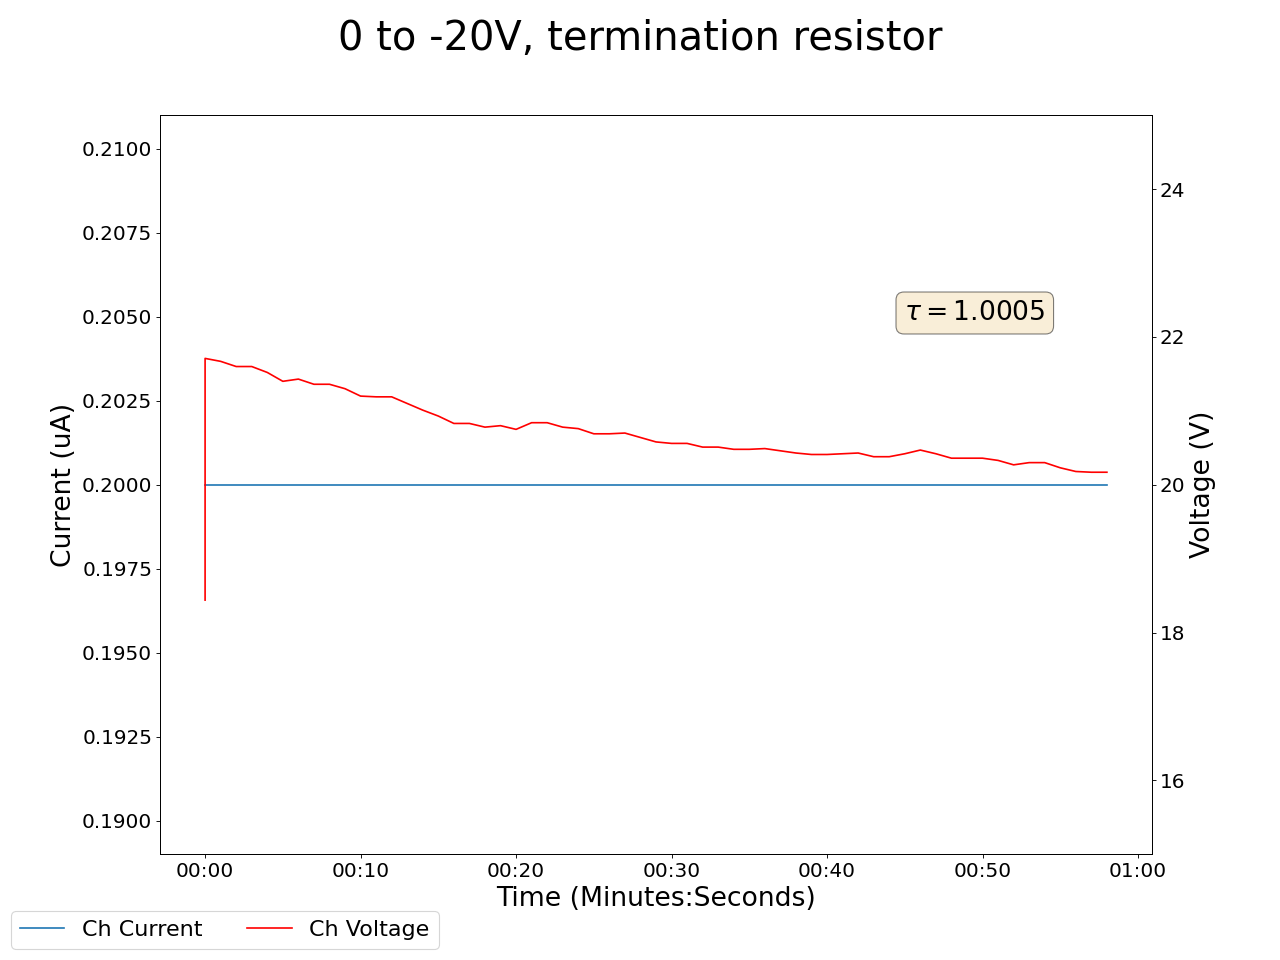

The data file committed next to this chart (first rows):
2025-05-01 17:47:47.102486, 0.4699999988079071, 0.0, 0.14000000059604645, 0.0, 0.2199999988079071, 0.0, 0.2199999988079071, 0.0, 0.07000000029802322, 0.0, 0.0, 0.0, 0.20000000298023224, 0.0, 0.9399999976158142, 0.0, 18.90999984741211, 0.20999999344348907, 18.440000534057617, 0.20000000298023224, 20.010000228881836, 289.510009765625, 20.920000076293945
2025-05-01 17:47:48.102380, 0.47, 0.0, 0.14, 0.0, 0.22, 0.0, 0.22, 0.0, 0.07, 0.0, 0.0, 0.0, 0.2, 0.0, 0.94, 0.0, 18.71, 0.2, 21.71, 0.2, 20.04, 289.7, 20.44
2025-05-01 17:47:49.102379, 0.47, 0.0, 0.14, 0.0, 0.22, 0.0, 0.22, 0.0, 0.06, 0.0, 0.0, 0.0, 0.2, 0.0, 0.94, 0.0, 18.76, 0.2, 21.67, 0.2, 20.04, 289.7, 20.49
2025-05-01 17:47:50.102379, 0.47, 0.0, 0.14, 0.0, 0.22, 0.0, 0.22, 0.0, 0.06, 0.0, 0.0, 0.0, 0.2, 0.0, 0.94, 0.0, 18.86, 0.2, 21.6, 0.2, 20.01, 289.7, 20.51
2025-05-01 17:47:51.102379, 0.47, 0.0, 0.14, 0.0, 0.22, 0.0, 0.22, 0.0, 0.06, 0.0, 0.0, 0.0, 0.2, 0.0, 0.94, 0.0, 18.86, 0.2, 21.6, 0.2, 20.01, 289.7, 20.51
2025-05-01 17:47:52.102379, 0.47, 0.0, 0.14, 0.0, 0.22, 0.0, 0.22, 0.0, 0.06, 0.0, 0.0, 0.0, 0.2, 0.0, 0.94, 0.0, 18.91, 0.2, 21.52, 0.2, 19.94, 289.7, 20.5
2025-05-01 17:47:53.102379, 0.47, 0.0, 0.14, 0.0, 0.22, 0.0, 0.22, 0.0, 0.06, 0.0, 0.0, 0.0, 0.2, 0.0, 0.94, 0.0, 18.98, 0.2, 21.4, 0.2, 19.94, 289.7, 20.45
2025-05-01 17:47:54.102379, 0.47, 0.0, 0.13, 0.0, 0.22, 0.0, 0.21, 0.0, 0.06, 0.0, 0.0, 0.0, 0.2, 0.0, 0.94, 0.0, 19.04, 0.2, 21.43, 0.2, 19.94, 289.7, 20.45
2025-05-01 17:47:55.102379, 0.47, 0.0, 0.13, 0.0, 0.22, 0.0, 0.21, 0.0, 0.06, 0.0, 0.0, 0.0, 0.19, 0.0, 0.94, 0.0, 19.07, 0.2, 21.36, 0.2, 19.96, 289.8, 20.43
2025-05-01 17:47:56.102379, 0.47, 0.0, 0.13, 0.0, 0.22, 0.0, 0.21, 0.0, 0.06, 0.0, 0.0, 0.0, 0.19, 0.0, 0.94, 0.0, 19.07, 0.2, 21.36, 0.2, 19.96, 289.8, 20.43
2025-05-01 17:47:57.102379, 0.47, 0.0, 0.13, 0.0, 0.22, 0.0, 0.21, 0.0, 0.06, 0.0, 0.0, 0.0, 0.19, 0.0, 0.94, 0.0, 19.05, 0.2, 21.3, 0.2, 19.97, 289.8, 20.44
2025-05-01 17:47:58.102379, 0.47, 0.0, 0.13, 0.0, 0.22, 0.0, 0.21, 0.0, 0.06, 0.0, 0.0, 0.0, 0.19, 0.0, 0.94, 0.0, 19.1, 0.2, 21.2, 0.2, 19.97, 289.8, 20.51
2025-05-01 17:47:59.102379, 0.47, 0.0, 0.13, 0.0, 0.22, 0.0, 0.21, 0.0, 0.06, 0.0, 0.0, 0.0, 0.19, 0.0, 0.94, 0.0, 19.19, 0.2, 21.19, 0.2, 19.96, 289.8, 20.52
2025-05-01 17:48:00.102380, 0.47, 0.0, 0.13, 0.0, 0.22, 0.0, 0.21, 0.0, 0.06, 0.0, 0.0, 0.0, 0.19, 0.0, 0.94, 0.0, 19.19, 0.2, 21.19, 0.2, 19.96, 289.8, 20.52
2025-05-01 17:48:01.102380, 0.47, 0.0, 0.13, 0.0, 0.22, 0.0, 0.21, 0.0, 0.06, 0.0, 0.0, 0.0, 0.19, 0.0, 0.94, 0.0, 19.21, 0.2, 21.1, 0.2, 19.94, 289.8, 20.51
2025-05-01 17:48:02.102379, 0.47, 0.0, 0.13, 0.0, 0.22, 0.0, 0.21, 0.0, 0.06, 0.0, 0.0, 0.0, 0.19, 0.0, 0.94, 0.0, 19.25, 0.2, 21.01, 0.2, 19.94, 289.8, 20.5
2025-05-01 17:48:03.102379, 0.47, 0.0, 0.13, 0.0, 0.22, 0.0, 0.21, 0.0, 0.06, 0.0, 0.0, 0.0, 0.19, 0.0, 0.94, 0.0, 19.29, 0.2, 20.93, 0.2, 19.93, 289.8, 20.51
2025-05-01 17:48:04.102379, 0.47, 0.0, 0.13, 0.0, 0.22, 0.0, 0.21, 0.0, 0.06, 0.0, 0.0, 0.0, 0.19, 0.0, 0.94, 0.0, 19.28, 0.2, 20.83, 0.2, 19.93, 289.8, 20.5
2025-05-01 17:48:05.102379, 0.47, 0.0, 0.13, 0.0, 0.22, 0.0, 0.21, 0.0, 0.06, 0.0, 0.0, 0.0, 0.19, 0.0, 0.94, 0.0, 19.28, 0.2, 20.83, 0.2, 19.93, 289.8, 20.5
2025-05-01 17:48:06.102380, 0.47, 0.0, 0.13, 0.0, 0.22, 0.0, 0.21, 0.0, 0.06, 0.0, 0.0, 0.0, 0.19, 0.0, 0.94, 0.0, 19.31, 0.2, 20.78, 0.2, 19.94, 289.8, 20.47
2025-05-01 17:48:07.102379, 0.47, 0.0, 0.13, 0.0, 0.21, 0.0, 0.21, 0.0, 0.06, 0.0, 0.0, 0.0, 0.19, 0.0, 0.94, 0.0, 19.33, 0.2, 20.8, 0.2, 19.95, 289.9, 20.49
2025-05-01 17:48:08.102380, 0.47, 0.0, 0.13, 0.0, 0.21, 0.0, 0.21, 0.0, 0.06, 0.0, 0.0, 0.0, 0.19, 0.0, 0.94, 0.0, 19.39, 0.2, 20.75, 0.2, 19.93, 289.9, 20.45
2025-05-01 17:48:09.102379, 0.47, 0.0, 0.13, 0.0, 0.21, 0.0, 0.21, 0.0, 0.06, 0.0, 0.0, 0.0, 0.19, 0.0, 0.94, 0.0, 19.43, 0.2, 20.84, 0.2, 19.93, 289.9, 20.42
2025-05-01 17:48:10.102380, 0.47, 0.0, 0.13, 0.0, 0.21, 0.0, 0.21, 0.0, 0.06, 0.0, 0.0, 0.0, 0.19, 0.0, 0.94, 0.0, 19.43, 0.2, 20.84, 0.2, 19.93, 289.9, 20.42
2025-05-01 17:48:11.102380, 0.47, 0.0, 0.13, 0.0, 0.21, 0.0, 0.21, 0.0, 0.06, 0.0, 0.0, 0.0, 0.19, 0.0, 0.94, 0.0, 19.41, 0.2, 20.78, 0.2, 19.92, 289.9, 20.44
2025-05-01 17:48:12.102379, 0.47, 0.0, 0.13, 0.0, 0.21, 0.0, 0.21, 0.0, 0.06, 0.0, 0.0, 0.0, 0.19, 0.0, 0.94, 0.0, 19.37, 0.2, 20.76, 0.2, 19.94, 289.9, 20.48
2025-05-01 17:48:13.102379, 0.47, 0.0, 0.13, 0.0, 0.21, 0.0, 0.21, 0.0, 0.06, 0.0, 0.0, 0.0, 0.19, 0.0, 0.93, 0.0, 19.35, 0.2, 20.69, 0.2, 19.93, 289.9, 20.5
2025-05-01 17:48:14.102379, 0.47, 0.0, 0.13, 0.0, 0.21, 0.0, 0.21, 0.0, 0.06, 0.0, 0.0, 0.0, 0.19, 0.0, 0.93, 0.0, 19.35, 0.2, 20.69, 0.2, 19.93, 289.9, 20.5
2025-05-01 17:48:15.102379, 0.47, 0.0, 0.13, 0.0, 0.21, 0.0, 0.21, 0.0, 0.06, 0.0, 0.0, 0.0, 0.19, 0.0, 0.93, 0.0, 19.33, 0.2, 20.7, 0.2, 19.87, 289.9, 20.46
2025-05-01 17:48:16.102379, 0.47, 0.0, 0.13, 0.0, 0.22, 0.0, 0.21, 0.0, 0.06, 0.0, 0.0, 0.0, 0.19, 0.0, 0.93, 0.0, 19.41, 0.2, 20.64, 0.2, 20.07, 181.6, 20.44
2025-05-01 17:48:17.102379, 0.47, 0.0, 0.13, 0.0, 0.22, 0.0, 0.21, 0.0, 0.06, 0.0, 0.0, 0.0, 0.19, 0.0, 0.93, 0.0, 19.42, 0.2, 20.58, 0.2, 32.71, 0.02, 20.44
2025-05-01 17:48:18.102379, 0.47, 0.0, 0.13, 0.0, 0.22, 0.0, 0.21, 0.0, 0.06, 0.0, 0.0, 0.0, 0.19, 0.0, 0.93, 0.0, 19.49, 0.2, 20.56, 0.2, 27.94, 0.02, 20.41
2025-05-01 17:48:19.102379, 0.47, 0.0, 0.13, 0.0, 0.22, 0.0, 0.21, 0.0, 0.06, 0.0, 0.0, 0.0, 0.19, 0.0, 0.93, 0.0, 19.49, 0.2, 20.56, 0.2, 27.94, 0.02, 20.41
2025-05-01 17:48:20.102379, 0.47, 0.0, 0.13, 0.0, 0.21, 0.0, 0.21, 0.0, 0.06, 0.0, 0.0, 0.0, 0.19, 0.0, 0.93, 0.0, 19.47, 0.2, 20.51, 0.2, 23.85, 0.02, 20.43
2025-05-01 17:48:21.102380, 0.47, 0.0, 0.13, 0.0, 0.21, 0.0, 0.21, 0.0, 0.06, 0.0, 0.0, 0.0, 0.18, 0.0, 0.93, 0.0, 19.43, 0.2, 20.51, 0.2, 23.68, 0.02, 20.39
2025-05-01 17:48:22.102379, 0.47, 0.0, 0.13, 0.0, 0.21, 0.0, 0.21, 0.0, 0.06, 0.0, 0.0, 0.0, 0.18, 0.0, 0.93, 0.0, 19.41, 0.2, 20.48, 0.2, 17.73, 0.02, 20.37
2025-05-01 17:48:23.102379, 0.47, 0.0, 0.13, 0.0, 0.21, 0.0, 0.21, 0.0, 0.06, 0.0, 0.0, 0.0, 0.18, 0.0, 0.93, 0.0, 19.41, 0.2, 20.48, 0.2, 17.73, 0.02, 20.37
2025-05-01 17:48:24.102379, 0.47, 0.0, 0.13, 0.0, 0.21, 0.0, 0.21, 0.0, 0.06, 0.0, 0.0, 0.0, 0.18, 0.0, 0.93, 0.0, 19.41, 0.2, 20.49, 0.2, 17.61, 0.03, 20.37
2025-05-01 17:48:25.102379, 0.47, 0.0, 0.13, 0.0, 0.21, 0.0, 0.21, 0.0, 0.06, 0.0, 0.0, 0.0, 0.18, 0.0, 0.93, 0.0, 19.39, 0.2, 20.46, 0.2, 17.42, 0.03, 20.39
2025-05-01 17:48:26.102379, 0.47, 0.0, 0.13, 0.0, 0.21, 0.0, 0.21, 0.0, 0.06, 0.0, 0.0, 0.0, 0.18, 0.0, 0.93, 0.0, 19.41, 0.2, 20.43, 0.2, 17.55, 0.04, 20.42
2025-05-01 17:48:27.102379, 0.47, 0.0, 0.13, 0.0, 0.21, 0.0, 0.21, 0.0, 0.06, 0.0, 0.0, 0.0, 0.18, 0.0, 0.93, 0.0, 19.37, 0.2, 20.41, 0.2, 17.65, 0.04, 20.39
2025-05-01 17:48:28.102379, 0.47, 0.0, 0.13, 0.0, 0.21, 0.0, 0.21, 0.0, 0.06, 0.0, 0.0, 0.0, 0.18, 0.0, 0.93, 0.0, 19.37, 0.2, 20.41, 0.2, 17.65, 0.04, 20.39
2025-05-01 17:48:29.102379, 0.47, 0.0, 0.13, 0.0, 0.21, 0.0, 0.21, 0.0, 0.06, 0.0, 0.0, 0.0, 0.18, 0.0, 0.93, 0.0, 19.35, 0.2, 20.42, 0.2, 21.65, 0.04, 20.37
2025-05-01 17:48:30.102379, 0.47, 0.0, 0.13, 0.0, 0.21, 0.0, 0.21, 0.0, 0.06, 0.0, 0.0, 0.0, 0.18, 0.0, 0.93, 0.0, 19.34, 0.2, 20.43, 0.2, 21.63, 0.05, 20.38
2025-05-01 17:48:31.102379, 0.47, 0.0, 0.13, 0.0, 0.21, 0.0, 0.21, 0.0, 0.06, 0.0, 0.0, 0.0, 0.18, 0.0, 0.93, 0.0, 19.32, 0.2, 20.38, 0.2, 21.59, 0.05, 20.37
2025-05-01 17:48:32.102379, 0.47, 0.0, 0.13, 0.0, 0.21, 0.0, 0.21, 0.0, 0.06, 0.0, 0.0, 0.0, 0.18, 0.0, 0.93, 0.0, 19.32, 0.2, 20.38, 0.2, 21.59, 0.05, 20.37
2025-05-01 17:48:33.102379, 0.47, 0.0, 0.13, 0.0, 0.21, 0.0, 0.21, 0.0, 0.06, 0.0, 0.0, 0.0, 0.18, 0.0, 0.93, 0.0, 19.35, 0.2, 20.42, 0.2, 21.51, 0.05, 20.41
2025-05-01 17:48:34.102379, 0.47, 0.0, 0.13, 0.0, 0.21, 0.0, 0.21, 0.0, 0.06, 0.0, 0.0, 0.0, 0.18, 0.0, 0.93, 0.0, 19.34, 0.2, 20.47, 0.2, 21.44, 0.06, 20.42
2025-05-01 17:48:35.102379, 0.47, 0.0, 0.12, 0.0, 0.2, 0.0, 0.21, 0.0, 0.06, 0.0, 0.0, 0.0, 0.18, 0.0, 0.93, 0.0, 19.4, 0.2, 20.42, 0.2, 21.39, 0.06, 20.41
2025-05-01 17:48:36.102379, 0.47, 0.0, 0.12, 0.0, 0.2, 0.0, 0.21, 0.0, 0.06, 0.0, 0.0, 0.0, 0.18, 0.0, 0.93, 0.0, 19.39, 0.2, 20.36, 0.2, 21.33, 0.06, 20.41
2025-05-01 17:48:37.102379, 0.47, 0.0, 0.12, 0.0, 0.2, 0.0, 0.21, 0.0, 0.06, 0.0, 0.0, 0.0, 0.18, 0.0, 0.93, 0.0, 19.39, 0.2, 20.36, 0.2, 21.33, 0.06, 20.41
2025-05-01 17:48:38.102379, 0.47, 0.0, 0.12, 0.0, 0.2, 0.0, 0.21, 0.0, 0.06, 0.0, 0.0, 0.0, 0.18, 0.0, 0.93, 0.0, 19.36, 0.2, 20.36, 0.2, 21.28, 0.07, 20.43
2025-05-01 17:48:39.102380, 0.47, 0.0, 0.12, 0.0, 0.2, 0.0, 0.21, 0.0, 0.06, 0.0, 0.0, 0.0, 0.18, 0.0, 0.93, 0.0, 19.41, 0.2, 20.33, 0.2, 21.21, 0.07, 20.47
2025-05-01 17:48:40.102381, 0.47, 0.0, 0.12, 0.0, 0.2, 0.0, 0.21, 0.0, 0.06, 0.0, 0.0, 0.0, 0.18, 0.0, 0.93, 0.0, 19.38, 0.2, 20.27, 0.2, 21.12, 0.07, 20.43
2025-05-01 17:48:41.102380, 0.47, 0.0, 0.12, 0.0, 0.2, 0.0, 0.21, 0.0, 0.06, 0.0, 0.0, 0.0, 0.18, 0.0, 0.93, 0.0, 19.42, 0.2, 20.3, 0.2, 21.06, 0.07, 20.39
2025-05-01 17:48:42.102380, 0.47, 0.0, 0.12, 0.0, 0.2, 0.0, 0.21, 0.0, 0.06, 0.0, 0.0, 0.0, 0.18, 0.0, 0.93, 0.0, 19.42, 0.2, 20.3, 0.2, 21.06, 0.07, 20.39
2025-05-01 17:48:43.102380, 0.47, 0.0, 0.12, 0.0, 0.2, 0.0, 0.21, 0.0, 0.06, 0.0, 0.0, 0.0, 0.18, 0.0, 0.93, 0.0, 19.49, 0.2, 20.23, 0.2, 20.98, 0.08, 20.42
2025-05-01 17:48:44.102380, 0.47, 0.0, 0.12, 0.0, 0.2, 0.0, 0.21, 0.0, 0.06, 0.0, 0.0, 0.0, 0.18, 0.0, 0.93, 0.0, 19.45, 0.2, 20.18, 0.2, 20.95, 0.08, 20.43
2025-05-01 17:48:45.102380, 0.47, 0.0, 0.12, 0.0, 0.2, 0.0, 0.21, 0.0, 0.06, 0.0, 0.0, 0.0, 0.18, 0.0, 0.93, 0.0, 19.48, 0.2, 20.17, 0.2, 20.86, 0.08, 20.48
2025-05-01 17:48:46.102380, 0.47, 0.0, 0.12, 0.0, 0.2, 0.0, 0.21, 0.0, 0.06, 0.0, 0.0, 0.0, 0.18, 0.0, 0.93, 0.0, 19.48, 0.2, 20.17, 0.2, 20.86, 0.08, 20.48
